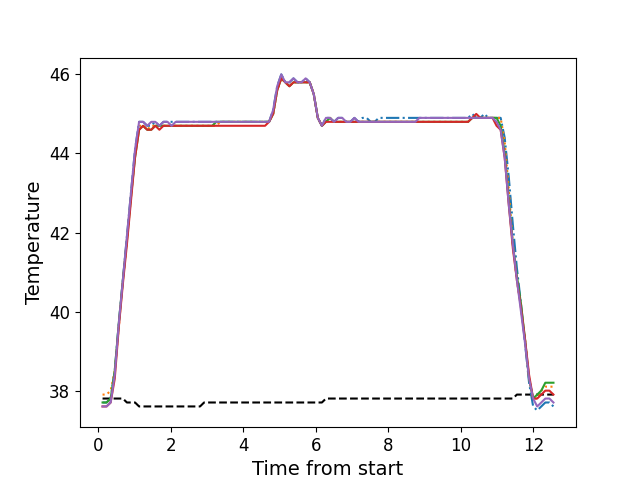

Source data for this figure (header and first rows):
, times, neutral, z1, z2, z3, z4, z5
0, 0.1136, 37.8, 37.7, 37.9, 37.7, 37.6, 37.6
1, 0.2248, 37.8, 37.7, 37.9, 37.7, 37.6, 37.6
2, 0.3373, 37.8, 37.8, 38.0, 37.8, 37.7, 37.7
3, 0.4499, 37.8, 38.5, 38.5, 38.5, 38.3, 38.4
4, 0.5615, 37.8, 39.7, 39.6, 39.7, 39.6, 39.7
5, 0.6741, 37.8, 40.8, 40.8, 40.8, 40.7, 40.8
6, 0.7858, 37.7, 41.9, 41.8, 41.8, 41.7, 41.9
7, 0.8974, 37.7, 43.0, 42.9, 42.9, 42.8, 43.0
8, 1.01, 37.7, 44.1, 44.0, 43.9, 43.9, 44.1
9, 1.122, 37.6, 44.8, 44.7, 44.6, 44.6, 44.8
10, 1.234, 37.6, 44.8, 44.7, 44.7, 44.7, 44.8
11, 1.346, 37.6, 44.7, 44.6, 44.6, 44.6, 44.7
12, 1.458, 37.6, 44.7, 44.7, 44.6, 44.6, 44.8
13, 1.57, 37.6, 44.8, 44.7, 44.7, 44.7, 44.8
14, 1.682, 37.6, 44.7, 44.7, 44.7, 44.6, 44.7
15, 1.795, 37.6, 44.8, 44.7, 44.7, 44.7, 44.8
16, 1.906, 37.6, 44.8, 44.7, 44.7, 44.7, 44.8
17, 2.018, 37.6, 44.8, 44.7, 44.7, 44.7, 44.7
18, 2.131, 37.6, 44.8, 44.7, 44.7, 44.7, 44.8
19, 2.243, 37.6, 44.8, 44.7, 44.7, 44.7, 44.8
20, 2.355, 37.6, 44.8, 44.7, 44.7, 44.7, 44.8
21, 2.466, 37.6, 44.8, 44.7, 44.7, 44.7, 44.8
22, 2.579, 37.6, 44.8, 44.7, 44.7, 44.7, 44.8
23, 2.691, 37.6, 44.8, 44.7, 44.7, 44.7, 44.8
24, 2.803, 37.6, 44.8, 44.7, 44.7, 44.7, 44.8
25, 2.915, 37.7, 44.8, 44.7, 44.7, 44.7, 44.8
26, 3.027, 37.7, 44.8, 44.7, 44.7, 44.7, 44.8
27, 3.139, 37.7, 44.8, 44.7, 44.7, 44.7, 44.8
28, 3.252, 37.7, 44.8, 44.7, 44.8, 44.7, 44.8
29, 3.363, 37.7, 44.8, 44.8, 44.8, 44.7, 44.8
30, 3.476, 37.7, 44.8, 44.8, 44.8, 44.7, 44.8
31, 3.587, 37.7, 44.8, 44.8, 44.8, 44.7, 44.8
32, 3.699, 37.7, 44.8, 44.8, 44.8, 44.7, 44.8
33, 3.812, 37.7, 44.8, 44.8, 44.8, 44.7, 44.8
34, 3.923, 37.7, 44.8, 44.8, 44.8, 44.7, 44.8
35, 4.036, 37.7, 44.8, 44.8, 44.8, 44.7, 44.8
36, 4.148, 37.7, 44.8, 44.8, 44.8, 44.7, 44.8
37, 4.26, 37.7, 44.8, 44.8, 44.8, 44.7, 44.8
38, 4.372, 37.7, 44.8, 44.8, 44.8, 44.7, 44.8
39, 4.484, 37.7, 44.8, 44.8, 44.8, 44.7, 44.8
40, 4.596, 37.7, 44.8, 44.8, 44.8, 44.7, 44.8
41, 4.708, 37.7, 44.8, 44.8, 44.8, 44.8, 44.8
42, 4.82, 37.7, 45.1, 45.0, 45.0, 45.0, 45.1
43, 4.932, 37.7, 45.7, 45.6, 45.6, 45.6, 45.7
44, 5.045, 37.7, 46.0, 45.9, 45.9, 45.9, 46.0
45, 5.156, 37.7, 45.8, 45.8, 45.8, 45.8, 45.8
46, 5.268, 37.7, 45.8, 45.7, 45.7, 45.7, 45.8
47, 5.381, 37.7, 45.9, 45.8, 45.8, 45.8, 45.9
48, 5.493, 37.7, 45.8, 45.8, 45.8, 45.8, 45.8
49, 5.604, 37.7, 45.8, 45.8, 45.8, 45.8, 45.8
50, 5.717, 37.7, 45.9, 45.8, 45.8, 45.8, 45.9
51, 5.828, 37.7, 45.8, 45.8, 45.8, 45.8, 45.8
52, 5.941, 37.7, 45.5, 45.5, 45.5, 45.5, 45.5
53, 6.052, 37.7, 44.9, 44.9, 44.9, 44.9, 44.9
54, 6.165, 37.7, 44.7, 44.7, 44.7, 44.7, 44.7
55, 6.277, 37.8, 44.9, 44.8, 44.8, 44.8, 44.9
56, 6.389, 37.8, 44.9, 44.9, 44.9, 44.8, 44.9
57, 6.501, 37.8, 44.8, 44.8, 44.8, 44.8, 44.8
58, 6.613, 37.8, 44.9, 44.8, 44.8, 44.8, 44.9
59, 6.725, 37.8, 44.9, 44.8, 44.8, 44.8, 44.9
... 52 more rows
